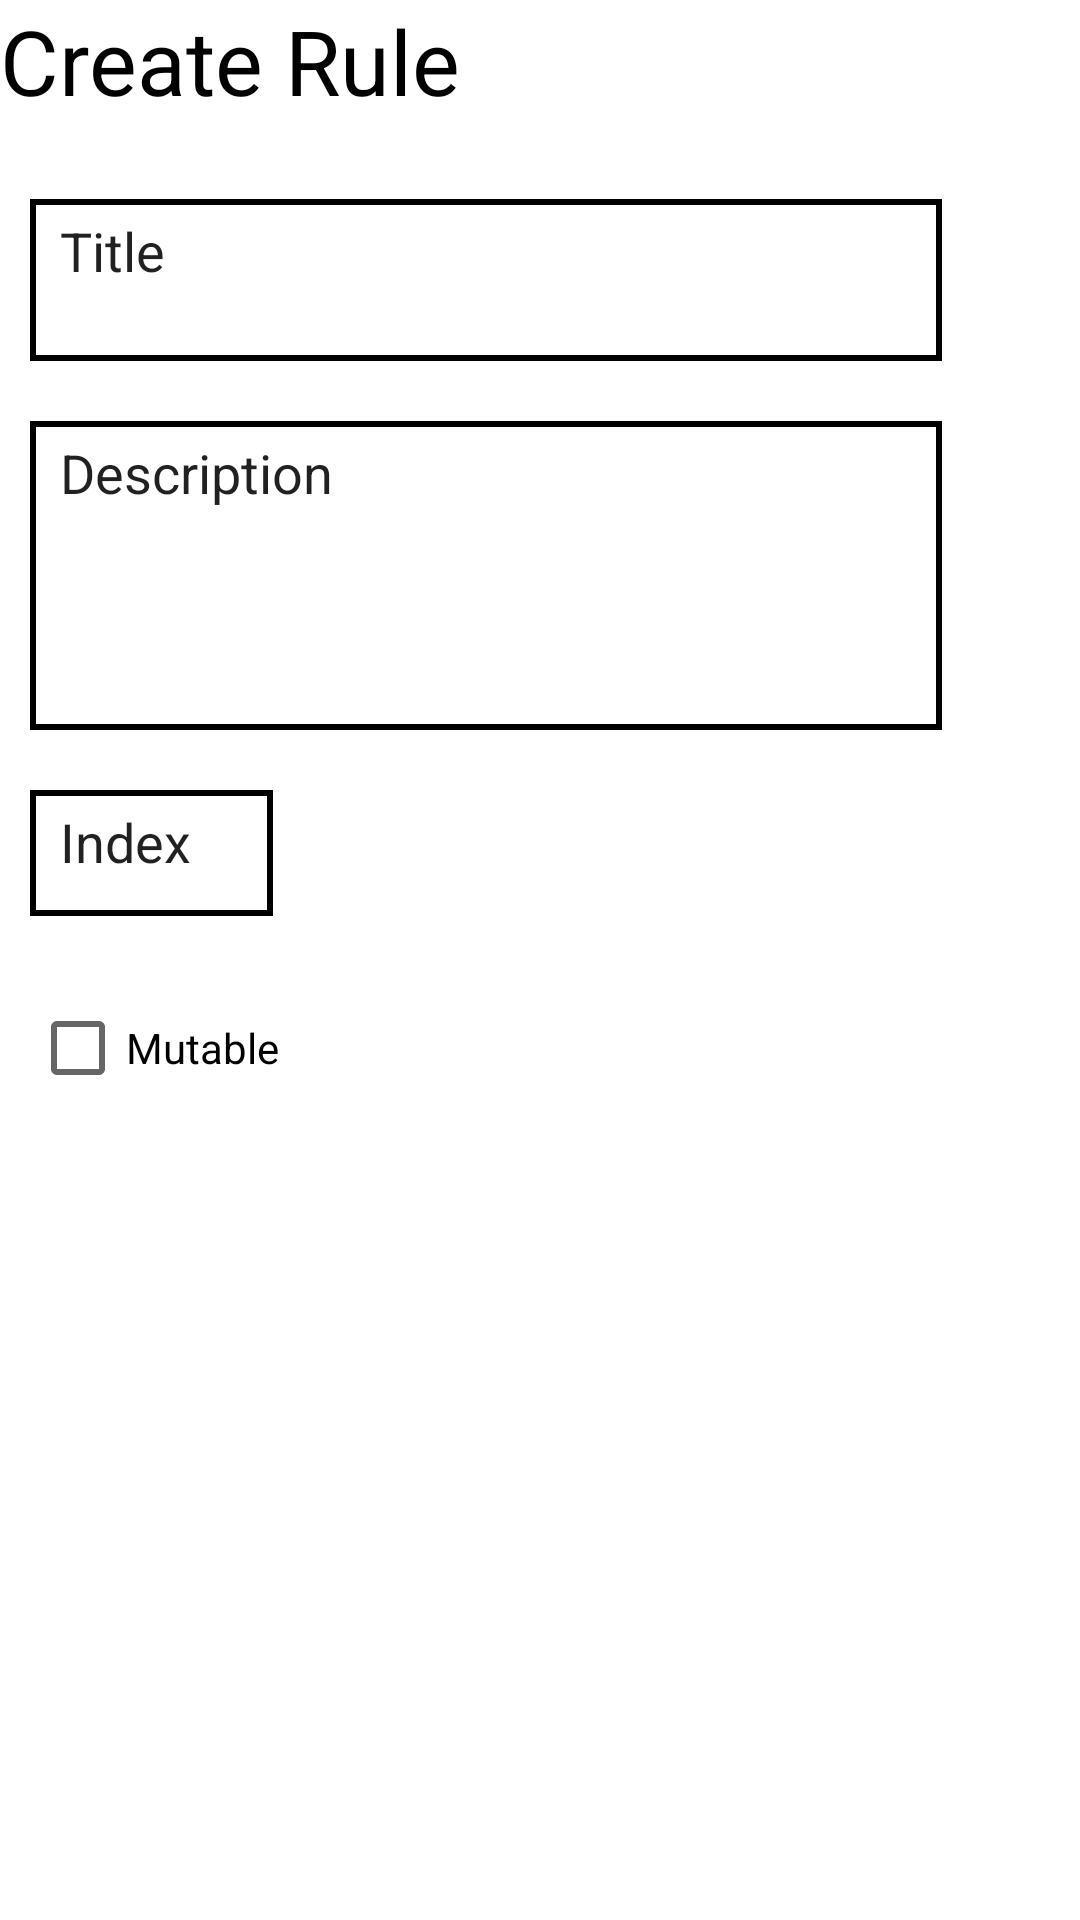

This screen was rendered from an Android layout file. Write that file and the resources it references.
<!-- AndroidManifest.xml: application theme Theme.NomicGameManagerMobile -->
<!-- res/layout/create_rule.xml -->
<?xml version="1.0" encoding="utf-8"?>
<LinearLayout xmlns:android="http://schemas.android.com/apk/res/android"
    android:layout_width="match_parent"
    android:layout_height="match_parent"
    android:layout_margin="16dp"
    android:orientation="vertical">


    <TextView
        android:layout_width="wrap_content"
        android:layout_height="wrap_content"
        android:layout_marginBottom="16dp"
        android:text="Create Rule"
        android:textColor="@color/black"
        android:textSize="30sp"/>

    <EditText
        android:id="@+id/title"
        android:layout_width="304dp"
        android:layout_height="54dp"
        android:layout_margin="10dp"
        android:gravity="start|top"
        android:background="@drawable/edit_text_border"
        android:ems="10"
        android:inputType="text"
        android:text="Title"/>

    <EditText
        android:id="@+id/description"
        android:layout_width="304dp"
        android:layout_height="103dp"
        android:layout_margin="10dp"
        android:background="@drawable/edit_text_border"
        android:ems="10"
        android:gravity="start|top"
        android:inputType="textMultiLine"
        android:text="Description"/>


    <EditText
        android:id="@+id/editTextNumberSigned"
        android:layout_width="81dp"
        android:layout_height="42dp"
        android:layout_margin="10dp"
        android:background="@drawable/edit_text_border"
        android:ems="10"
        android:gravity="start|top"
        android:inputType="numberSigned"
        android:text="Index"/>

    <CheckBox
        android:id="@+id/checkBox"
        android:layout_width="135dp"
        android:layout_height="wrap_content"
        android:orientation="horizontal"
        android:text="Mutable"
        android:layout_margin="10dp"/>


</LinearLayout>
<!-- resources referenced by this layout -->
<resources>
  <!-- drawable edit_text_border (drawable) -->
  <?xml version="1.0" encoding="utf-8"?>
  <selector xmlns:android="http://schemas.android.com/apk/res/android">
  
      <item>
          <shape android:shape="rectangle">
  
              <solid android:color="@color/white"/>
              <corners android:radius="0dp"/>
  
              <stroke
                  android:width="2dp"
                  android:color="@color/black"/>
              <padding
                  android:left="10dp"
                  android:top="5dp"
                  />
          </shape>
  
  
      </item>
  
  
  
  </selector>
  <style name="Theme.NomicGameManagerMobile" parent="Theme.MaterialComponents.DayNight.DarkActionBar">
          
          <item name="colorPrimary">@color/purple_500</item>
          <item name="colorPrimaryVariant">@color/purple_700</item>
          <item name="colorOnPrimary">@color/white</item>
          
          <item name="colorSecondary">@color/teal_200</item>
          <item name="colorSecondaryVariant">@color/teal_700</item>
          <item name="colorOnSecondary">@color/black</item>
          
          <item name="android:statusBarColor">?attr/colorPrimaryVariant</item>
          
      </style>
  <!-- not gathered from this repository: default colours our renderer supplied (Android Studio template values) -->
  <color name="purple_500">#FF6200EE</color>
  <color name="purple_700">#FF3700B3</color>
  <color name="teal_200">#FF03DAC5</color>
  <color name="teal_700">#FF018786</color>
  <color name="black">#FF000000</color>
  <color name="white">#FFFFFFFF</color>
</resources>
